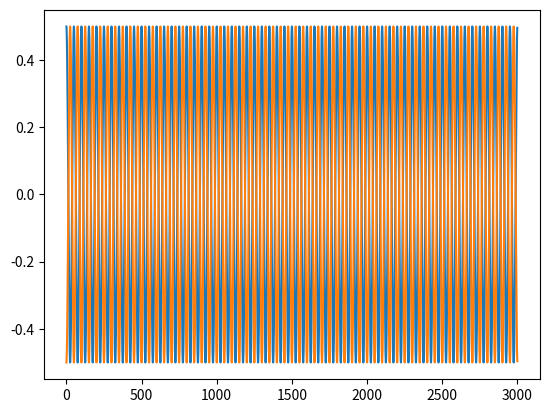

Here is the Python script that generated this plot:
import numpy as np
import matplotlib.pyplot as plt


def acceleration_to_elevation(acc_D, logging_frequency):
    '''integrate twice using fft and ifft'''

    # calculate fft, filter, and then ifft to get heights

    # suppress divide by 0 warning
    np.seterr(divide='ignore')

    Y = np.fft.fft(acc_D)

    # calculate weights before applying ifft
    freq = np.fft.fftfreq(acc_D.size, d=1.0 / logging_frequency)
    weights = -1.0 / ((2 * np.pi * freq)**2)
    # need to do some filtering for low frequency (from Kohout)
    f1 = 0.03
    f2 = 0.04
    Yf = np.zeros_like(Y)
    ind = np.argwhere(np.logical_and(freq >= f1, freq <= f2))
    Yf[ind] = Y[ind] * 0.5 * (1 - np.cos(np.pi * (freq[ind] - f1) / (f2 - f1))) * weights[ind]
    Yf[freq > f2] = Y[freq > f2] * weights[freq > f2]

    # apply ifft to get height
    elev = -np.real(np.fft.ifft(2 * Yf))

    return(elev)


logging_frequency = 10.0
wave_amplitude = 0.5
wave_frequency = 0.2
duration_signal = 300
omega = 2 * np.pi * wave_frequency

time_array = np.arange(0, duration_signal, 1.0/logging_frequency)
wave_elevation = wave_amplitude * np.cos(omega * time_array)
wave_acceleration = - wave_amplitude * omega**2 * np.cos(omega * time_array)

integrated_acceleration = acceleration_to_elevation(wave_acceleration, logging_frequency)

plt.figure()
plt.plot(wave_elevation)
plt.plot(integrated_acceleration)
plt.show()
